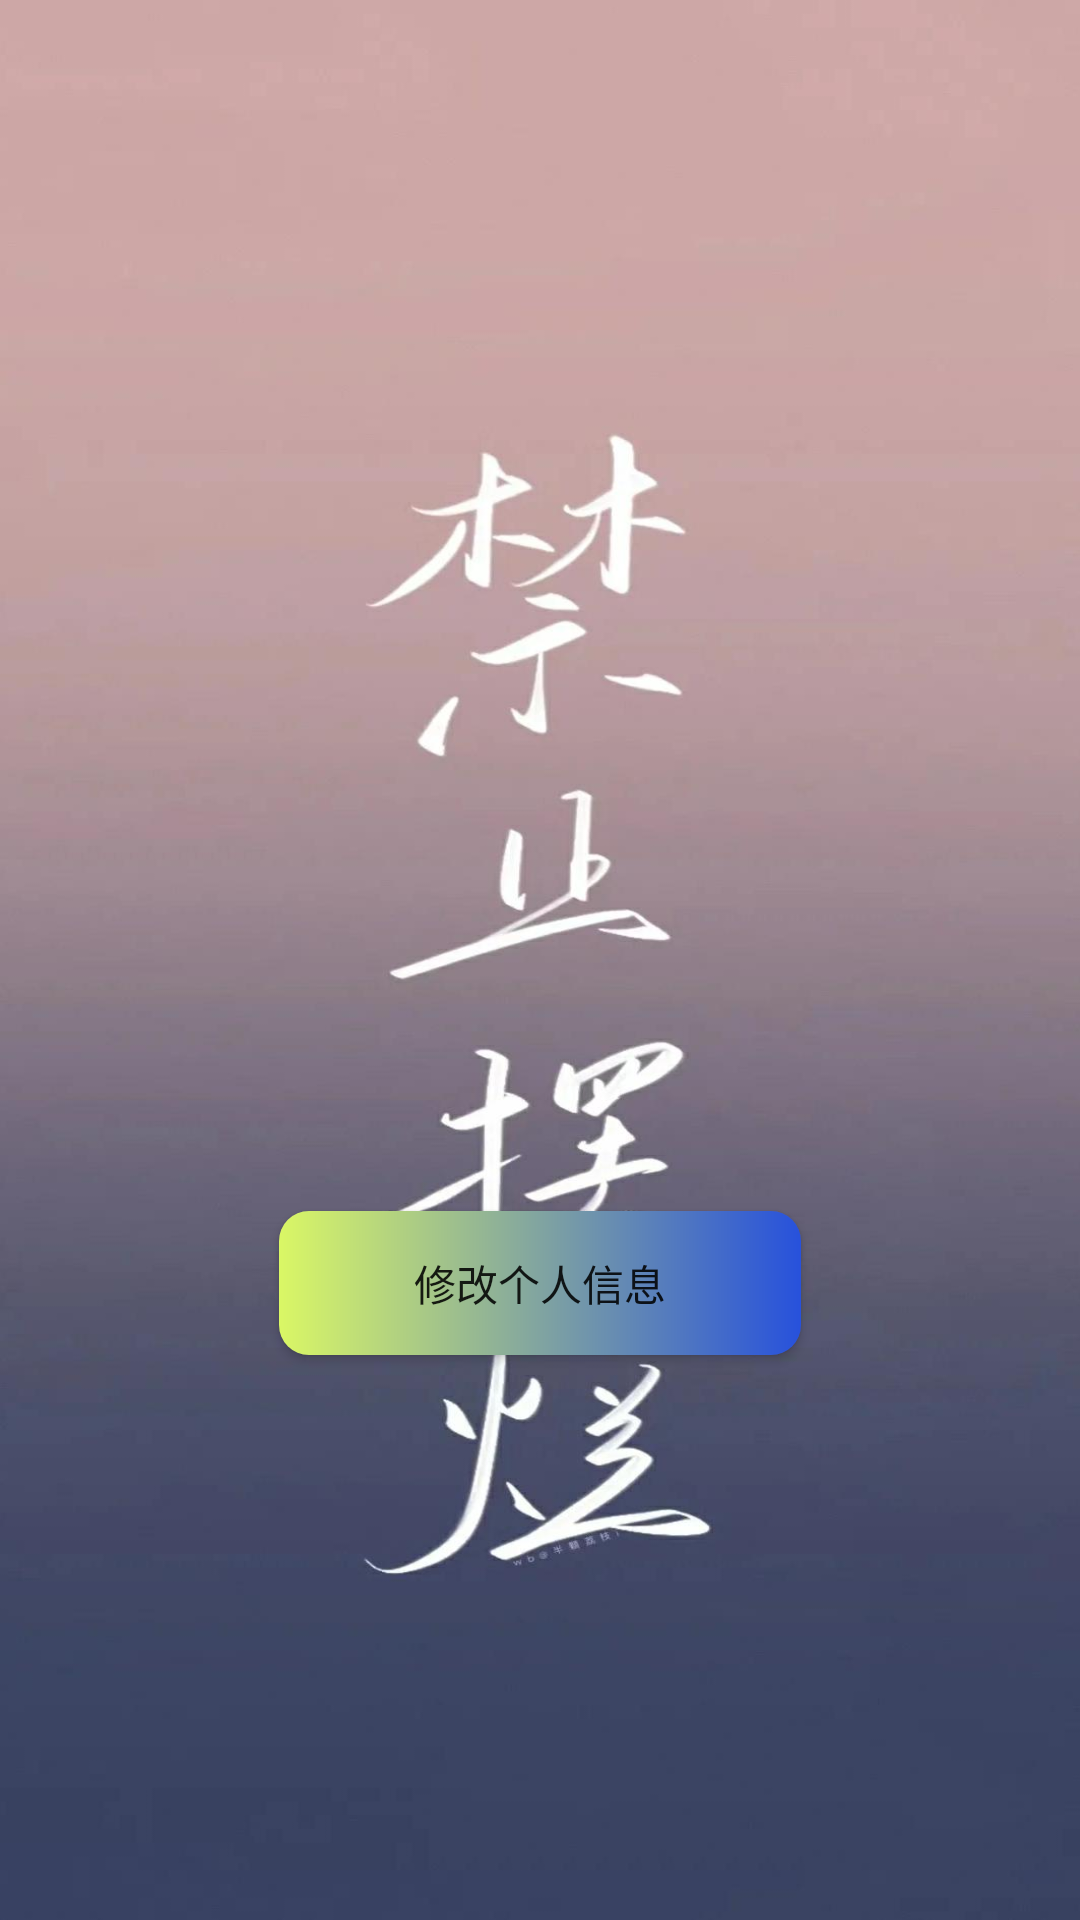

Here is an Android app screen rendered from its layout file. Give the layout XML and the strings, colors and styles it references.
<!-- AndroidManifest.xml: application theme AppTheme -->
<!-- res/layout/fragment_third.xml -->
<android.support.constraint.ConstraintLayout xmlns:android="http://schemas.android.com/apk/res/android"
    xmlns:app="http://schemas.android.com/apk/res-auto"
    xmlns:tools="http://schemas.android.com/tools"
    android:id="@+id/relativeLayout"
    android:layout_width="match_parent"
    android:layout_height="match_parent"
    android:background="@drawable/opj2"
    tools:context="com.clutch.student.Fragment.ThirdFragment">

    

    <Button
        android:id="@+id/click"
        android:layout_width="174dp"
        android:layout_height="48dp"
        android:text="修改个人信息"
        android:background="@drawable/button_colors1"
        app:layout_constraintBottom_toBottomOf="parent"
        app:layout_constraintEnd_toEndOf="parent"
        app:layout_constraintStart_toStartOf="parent"
        app:layout_constraintTop_toTopOf="parent"
        app:layout_constraintVertical_bias="0.682" />

    <android.support.v7.widget.RecyclerView
        android:id="@+id/recycler_view"
        android:layout_width="320dp"
        android:layout_height="243dp"
        android:layout_marginEnd="8dp"
        android:layout_marginStart="8dp"
        android:layout_marginTop="28dp"
        app:layout_constraintEnd_toEndOf="parent"
        app:layout_constraintStart_toStartOf="parent"
        app:layout_constraintTop_toTopOf="parent" />
</android.support.constraint.ConstraintLayout>
<!-- resources referenced by this layout -->
<resources>
  <!-- drawable button_colors1 (drawable) -->
  <shape
      xmlns:android="http://schemas.android.com/apk/res/android">
      
      <solid android:color="#75c233" />
      
      <gradient android:startColor="#2751dc"
          android:endColor="#daf765"
          android:angle="180"/>
      
      
  
      
      <corners android:radius="10dp" />
  
      
      <padding
          android:left="10dp"
          android:top="10dp"
          android:right="10dp"
          android:bottom="10dp"
          />
  </shape>
  <!-- drawable opj2: jpg bitmap (drawable, 67336 bytes) -->
  <style name="AppTheme" parent="Theme.AppCompat.Light.DarkActionBar">
          
          <item name="colorPrimary">@color/colorPrimary</item>
          <item name="colorPrimaryDark">@color/colorPrimaryDark</item>
          <item name="colorAccent">@color/colorAccent</item>
          <item name="android:windowBackground">@color/colorBackground</item>
          <item name="android:colorBackground">@color/colorBackground</item>
          <item name="android:windowActionBarOverlay">false</item>
      </style>
  <color name="colorPrimary">#354355</color>
  <color name="colorPrimaryDark">#26303D</color>
  <color name="colorAccent">#F3CD70</color>
  <color name="colorBackground">#FFFFFF</color>
</resources>
